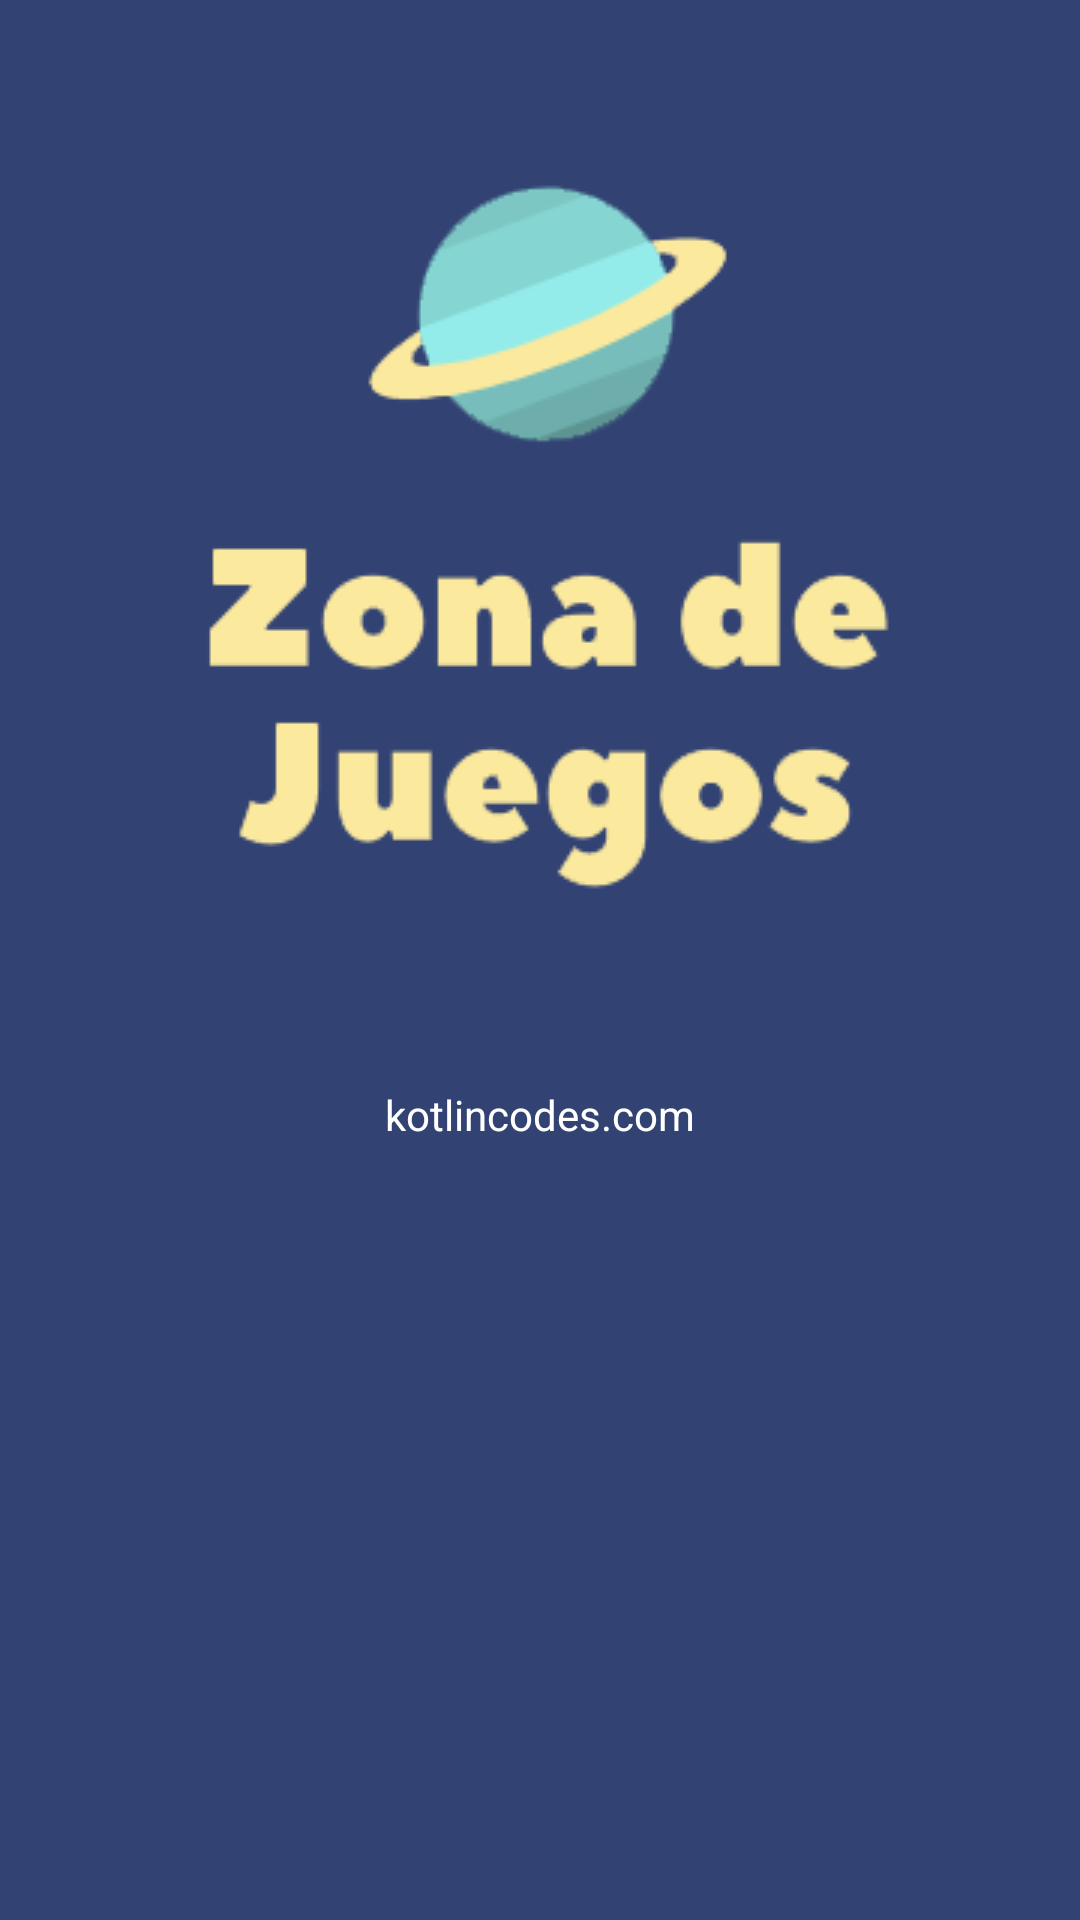

Here is an Android app screen rendered from its layout file. Give the layout XML and the strings, colors and styles it references.
<!-- AndroidManifest.xml: application theme AppTheme -->
<!-- res/layout/activity_splash.xml -->
<?xml version="1.0" encoding="utf-8"?>
<LinearLayout xmlns:android="http://schemas.android.com/apk/res/android"
    android:orientation="vertical"
    android:layout_width="match_parent"
    android:layout_height="match_parent"
    android:background="@color/colorBackground"
    >

    <ImageView
        android:id="@+id/image"
        android:layout_width="match_parent"
        android:layout_height="wrap_content"
        android:layout_centerInParent="true"
        android:layout_marginTop="50dp"
        android:src="@drawable/logo" />

    <TextView
        android:id="@+id/text"
        android:textColor="#fff"
        android:gravity="center"
        android:text="kotlincodes.com"
        android:layout_below="@id/image"
        android:layout_marginTop="50dp"
        android:layout_width="match_parent"
        android:layout_height="wrap_content" />

    <ProgressBar
        android:layout_width="match_parent"
        android:layout_height="wrap_content"
        android:layout_below="@id/text"
        android:layout_centerHorizontal="true"
        android:padding="6dp" />

</LinearLayout>
<!-- resources referenced by this layout -->
<resources>
  <color name="colorBackground">#324373</color>
  <!-- drawable logo: png bitmap (drawable-v24, 14899 bytes) -->
  <style name="AppTheme" parent="Theme.AppCompat.Light.DarkActionBar">
          <item name="colorPrimary">#324373</item>
          <item name="colorPrimaryDark">#324373</item>
          <item name="colorAccent">@color/colorAccent</item>
          <item name="android:textColor">@color/colorText</item>
          <item name="android:textColorHint">@color/colorText</item>
          <item name="colorControlNormal">@color/colorText</item>
          <item name="colorControlActivated">@color/colorText</item>
      </style>
  <color name="colorAccent">#D81B60</color>
  <color name="colorText">#FFFFFF</color>
</resources>
